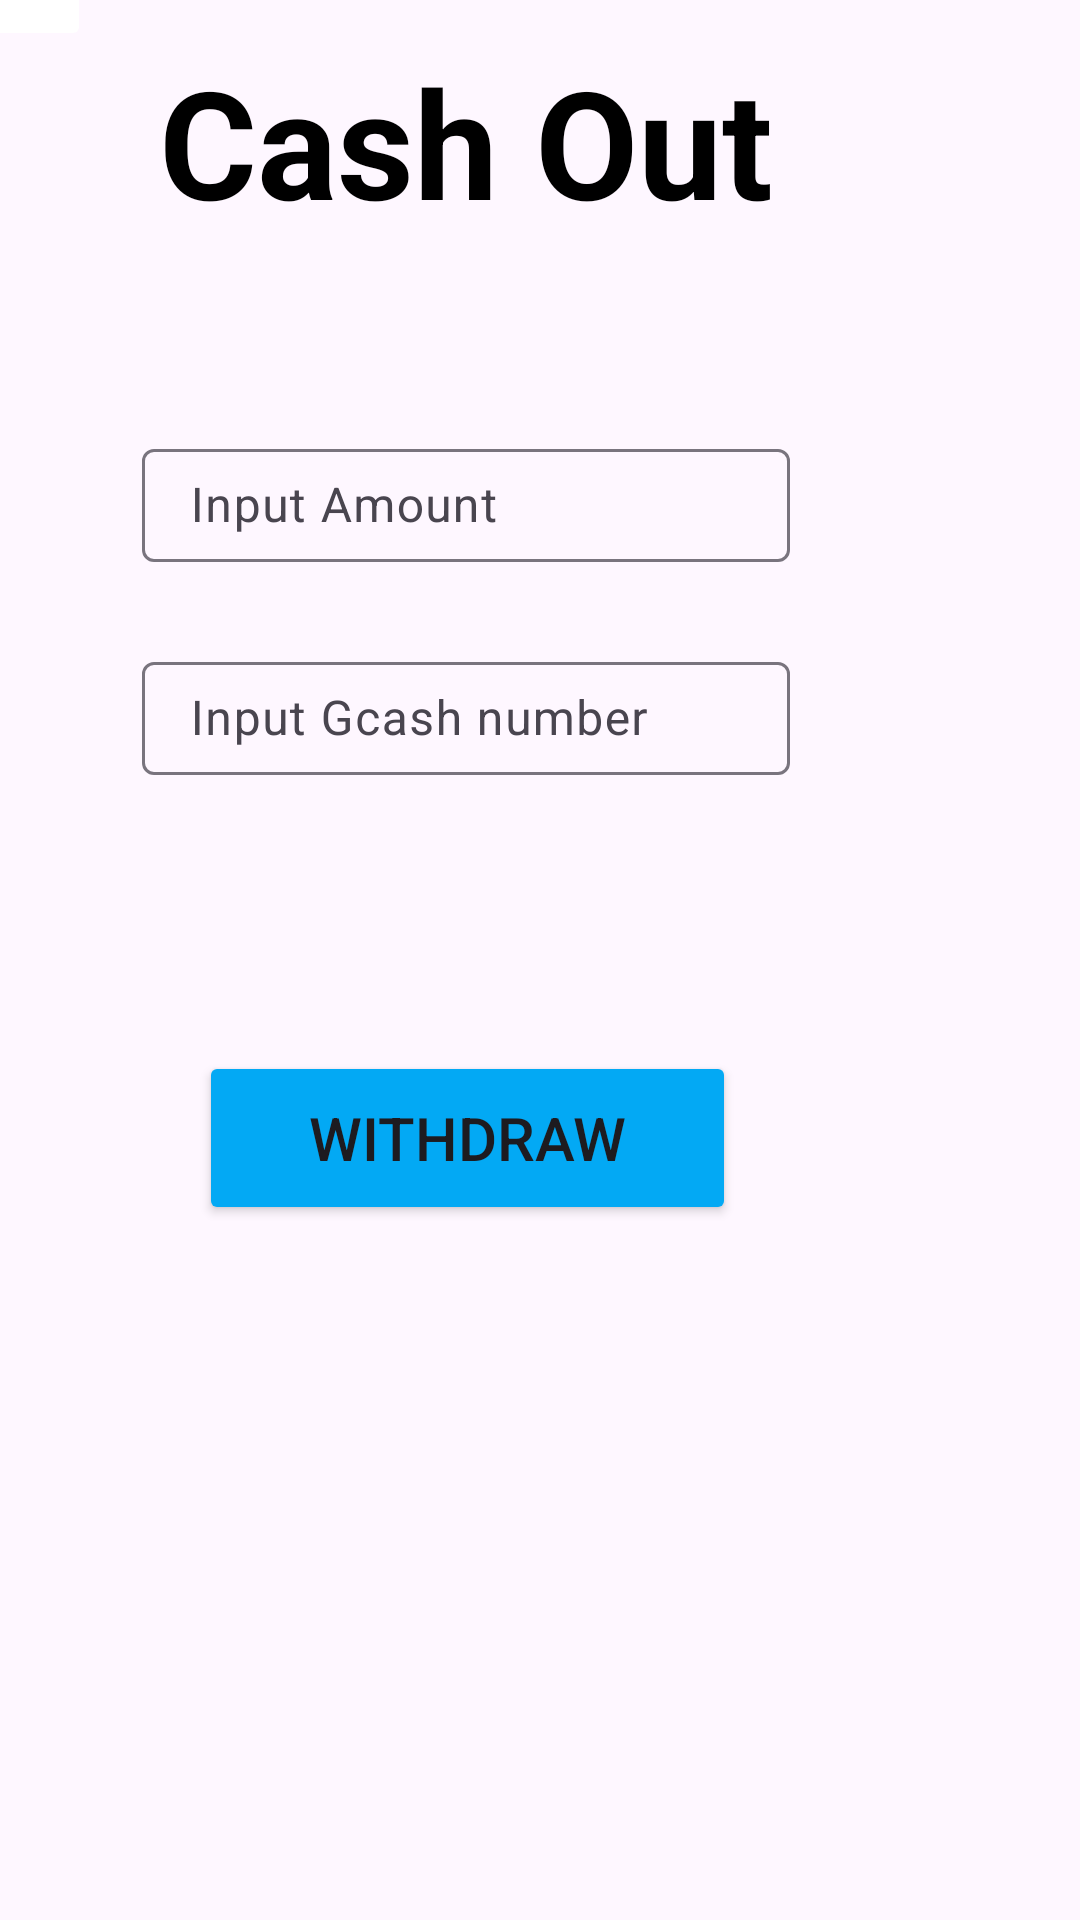

Reconstruct the res/layout file that produces this screen, plus the resources it refers to.
<!-- AndroidManifest.xml: application theme Theme.CollaboratechHackathon -->
<!-- res/layout/activity_cashout.xml -->
<?xml version="1.0" encoding="utf-8"?>
<androidx.constraintlayout.widget.ConstraintLayout xmlns:android="http://schemas.android.com/apk/res/android"
    xmlns:app="http://schemas.android.com/apk/res-auto"
    xmlns:tools="http://schemas.android.com/tools"
    android:id="@+id/main"
    android:layout_width="match_parent"
    android:layout_height="match_parent"
    tools:context=".cashoutAct">

    <androidx.constraintlayout.widget.ConstraintLayout
        android:layout_width="409dp"
        android:layout_height="729dp"
        app:layout_constraintBottom_toBottomOf="parent"
        app:layout_constraintEnd_toEndOf="parent"
        app:layout_constraintHorizontal_bias="1.0"
        app:layout_constraintStart_toStartOf="parent"
        app:layout_constraintTop_toTopOf="parent">


        <ImageButton
            android:layout_width="56dp"
            android:layout_height="61dp"
            android:backgroundTint="@color/white"
            android:src="@drawable/backicon"
            app:layout_constraintEnd_toStartOf="@+id/textView2"
            app:layout_constraintStart_toStartOf="parent"
            app:layout_constraintTop_toTopOf="parent"
            tools:ignore="MissingConstraints,SpeakableTextPresentCheck" />

        <Button
            android:id="@+id/button"
            android:layout_width="179dp"
            android:layout_height="58dp"
            android:layout_marginTop="92dp"
            android:text="Withdraw"
            android:textSize="20dp"
            android:backgroundTint="@color/lblue"
            app:layout_constraintEnd_toEndOf="parent"
            app:layout_constraintStart_toStartOf="parent"
            app:layout_constraintTop_toBottomOf="@+id/textInputLayout2" />

        <com.google.android.material.textfield.TextInputLayout
            android:id="@+id/textInputLayout"
            android:layout_width="216dp"
            android:layout_height="43dp"
            android:layout_marginTop="64dp"
            app:layout_constraintEnd_toEndOf="parent"
            app:layout_constraintHorizontal_bias="0.497"
            app:layout_constraintStart_toStartOf="parent"
            app:layout_constraintTop_toBottomOf="@+id/textView2">

            <com.google.android.material.textfield.TextInputEditText
                android:layout_width="match_parent"
                android:layout_height="wrap_content"
                android:hint="Input Amount"
                android:inputType="number"
                tools:ignore="TouchTargetSizeCheck" />
        </com.google.android.material.textfield.TextInputLayout>


        <TextView
            android:id="@+id/textView2"
            android:layout_width="wrap_content"
            android:layout_height="wrap_content"
            android:text="Cash Out"
            android:textColor="@color/black"
            android:textSize="50sp"
            android:textStyle="bold"
            app:layout_constraintBottom_toBottomOf="parent"
            app:layout_constraintEnd_toEndOf="parent"
            app:layout_constraintHorizontal_bias="0.497"
            app:layout_constraintStart_toStartOf="parent"
            app:layout_constraintTop_toTopOf="parent"
            app:layout_constraintVertical_bias="0.087" />

        <com.google.android.material.textfield.TextInputLayout
            android:id="@+id/textInputLayout2"
            android:layout_width="216dp"
            android:layout_height="43dp"
            android:layout_marginTop="28dp"
            app:layout_constraintEnd_toEndOf="parent"
            app:layout_constraintHorizontal_bias="0.497"
            app:layout_constraintStart_toStartOf="parent"
            app:layout_constraintTop_toBottomOf="@+id/textInputLayout">

            <com.google.android.material.textfield.TextInputEditText
                android:layout_width="match_parent"
                android:layout_height="wrap_content"
                android:hint="Input Gcash number"
                android:inputType="number"
                tools:ignore="TouchTargetSizeCheck" />
        </com.google.android.material.textfield.TextInputLayout>


    </androidx.constraintlayout.widget.ConstraintLayout>
</androidx.constraintlayout.widget.ConstraintLayout>
<!-- resources referenced by this layout -->
<resources>
  <color name="black">#FF000000</color>
  <color name="lblue">#03A9F4</color>
  <color name="white">#FFFFFFFF</color>
  <style name="Theme.CollaboratechHackathon" parent="Base.Theme.CollaboratechHackathon" />
  <style name="Base.Theme.CollaboratechHackathon" parent="Theme.Material3.DayNight.NoActionBar">
          
          
      </style>
</resources>
